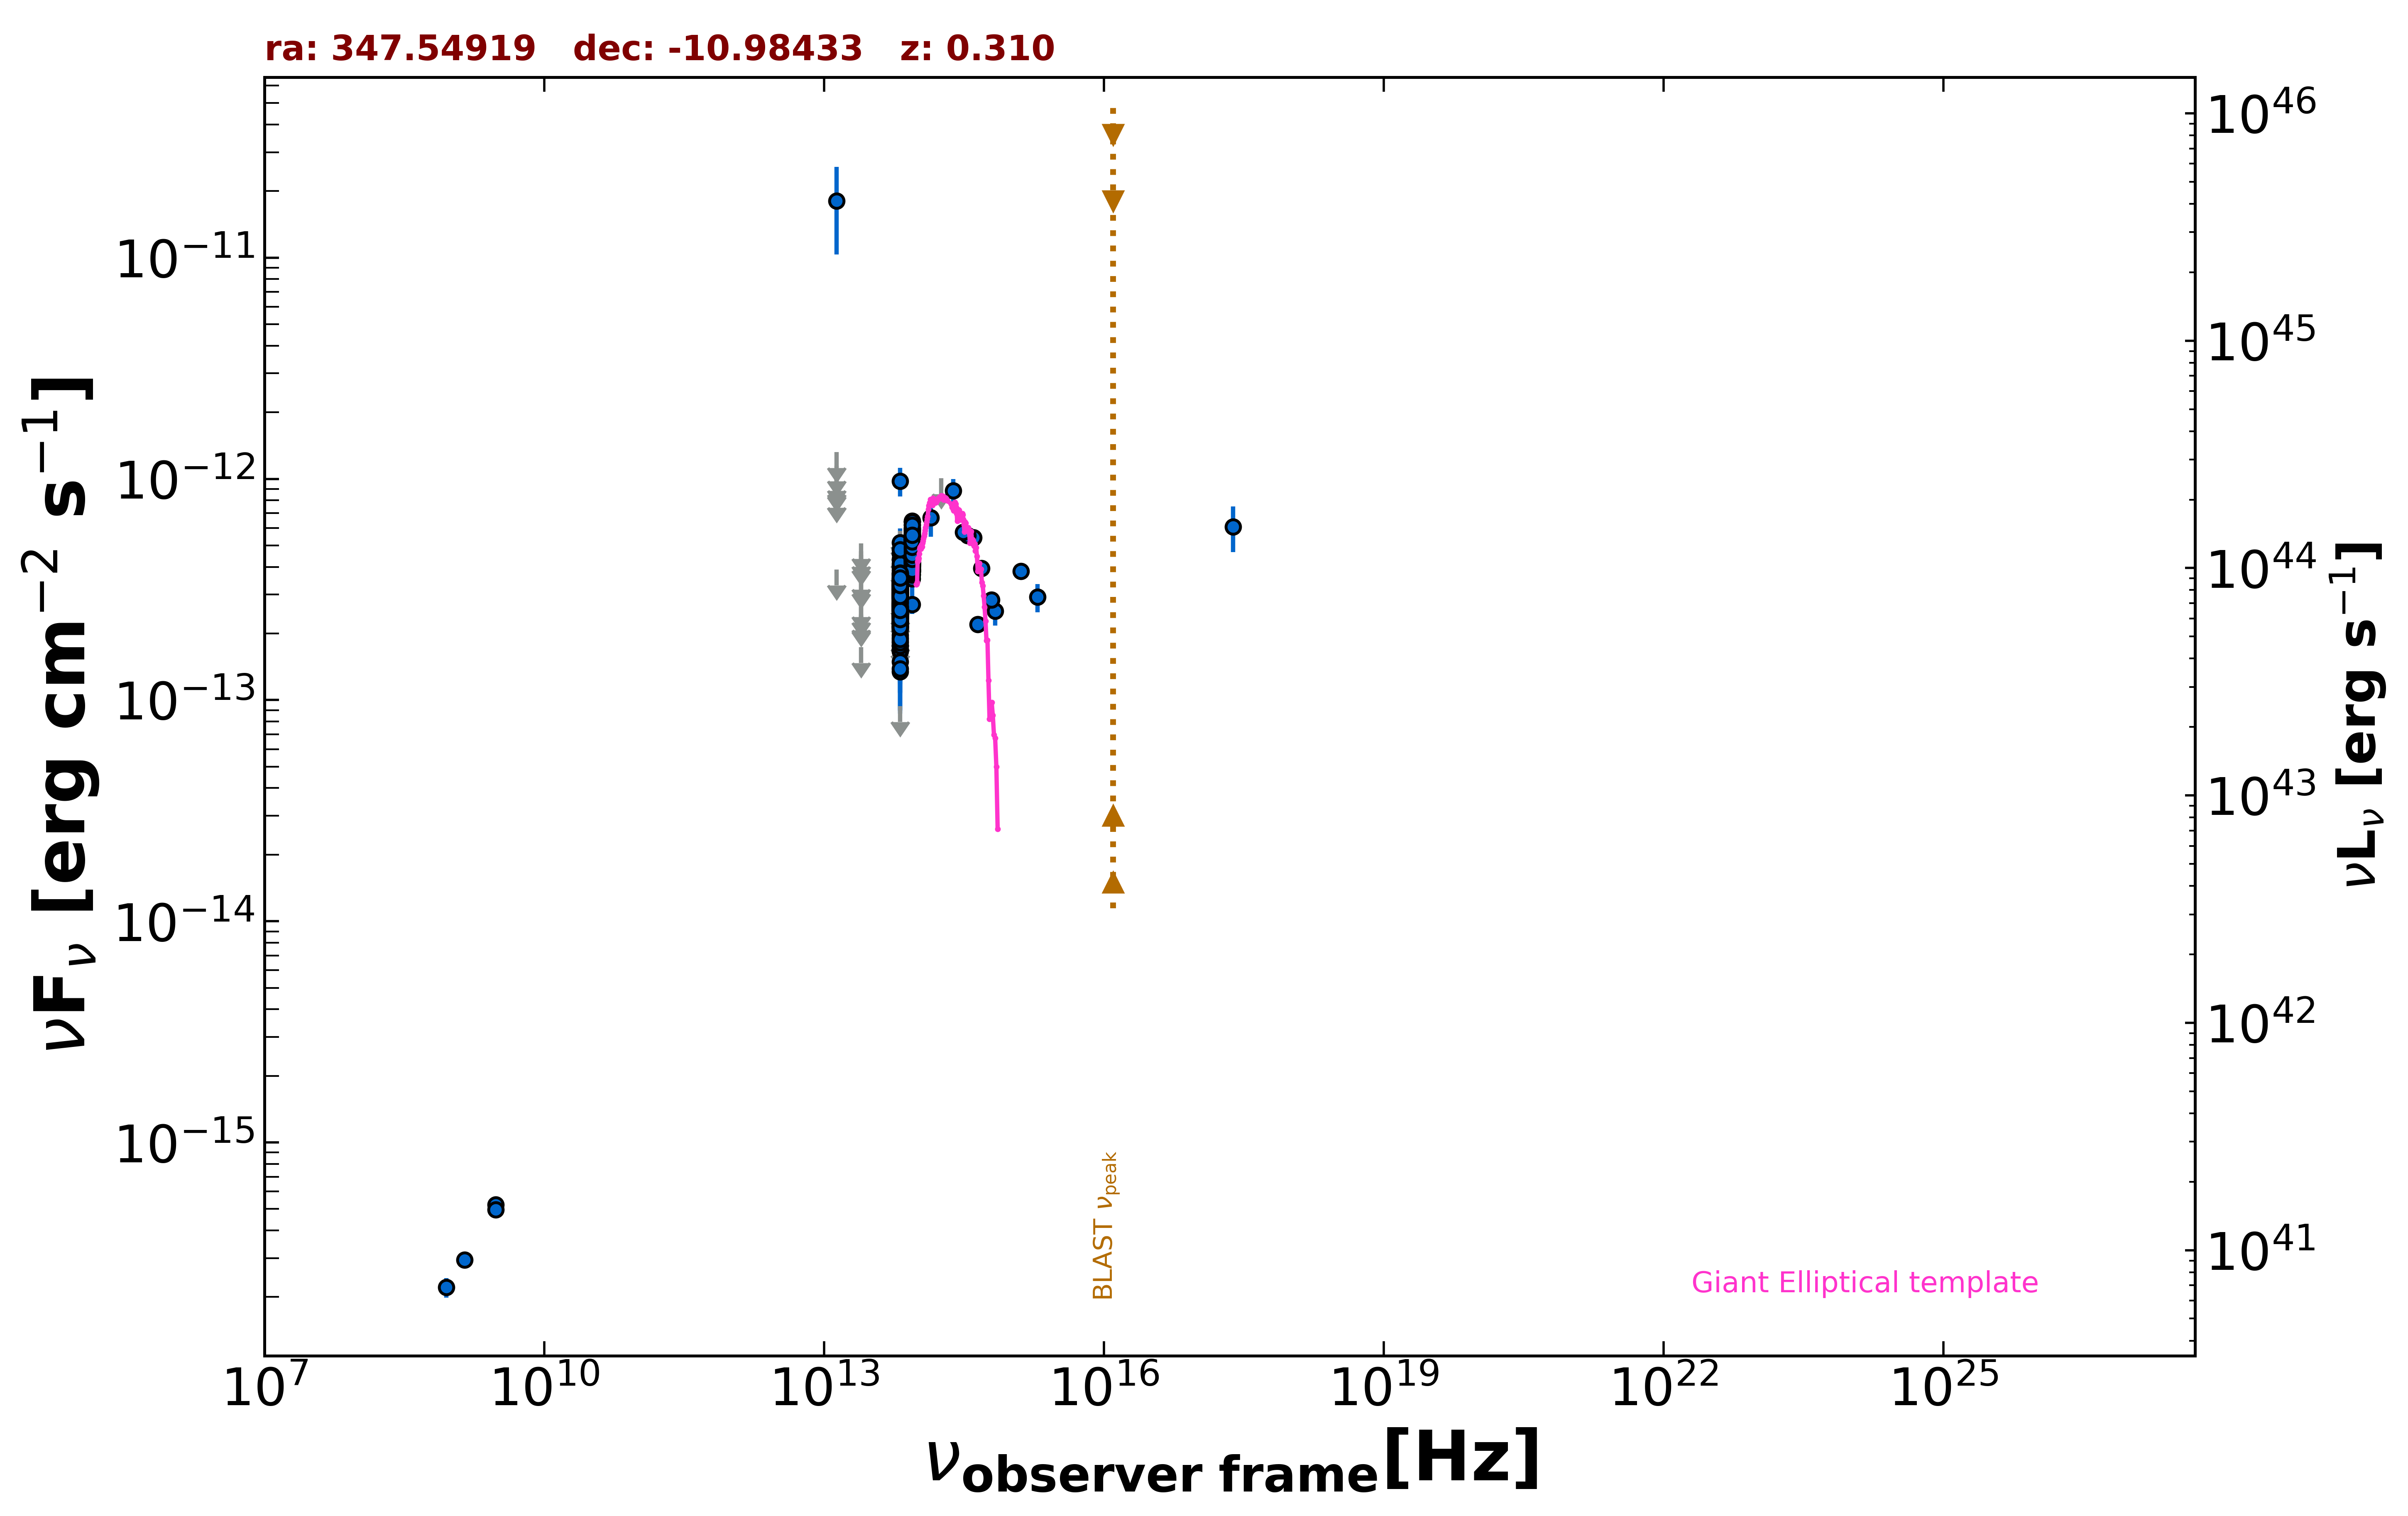

Data behind this chart, as committed beside it:
freq., flux, err_flux, MJD_start, MJD_end, flag, catalog, reference
1.400e+09, 2.940e-16, 1.120e-17, 55000, 55000, , NVSS, Condon et al. 1998  AJ  115  1693
8.870e+08, 2.209e-16, 2.215e-17, 55000, 55000, , RACS, Hale et al. 2021  PASA  38  e058
3.000e+09, 5.240e-16, 1.735e-17, 55000, 55000, , VLASSQL, Gordon et al. 2021  ApJS  255  30
3.000e+09, 4.976e-16, 8.650e-18, 55000, 55000, , VLASSQL, Gordon et al. 2021  ApJS  255  30
2.418e+17, 6.076e-13, 1.415e-13, 55000, 55000, , RASS, Boller et al. 2016  A&A  103  1
1.389e+14, 6.682e-13, 1.213e-13, 55000, 55000, , 2MASS, Skrutskie et al. 2006  AJ  131  1163
1.804e+14, 1.005e-12, 0.000e+00, 55000, 55000, UL, 2MASS, Skrutskie et al. 2006  AJ  131  1163
2.427e+14, 8.840e-13, 1.127e-13, 55000, 55000, , 2MASS, Skrutskie et al. 2006  AJ  131  1163
8.817e+13, 4.263e-13, 2.950e-15, 55000, 55000, , UNWISE, Schlafly et al. 2019  ApJS  240  30
6.517e+13, 2.610e-13, 4.150e-15, 55000, 55000, , UNWISE, Schlafly et al. 2019  ApJS  240  30
8.817e+13, 5.446e-13, 1.505e-14, 55000, 55000, , WISE, Wright et al. 2010  AJ  140  1868
6.517e+13, 3.220e-13, 1.335e-14, 55000, 55000, , WISE, Wright et al. 2010  AJ  140  1868
2.498e+13, 1.731e-13, 0.000e+00, 55000, 55000, UL, WISE, Wright et al. 2010  AJ  140  1868
1.363e+13, 3.890e-13, 0.000e+00, 55000, 55000, UL, WISE, Wright et al. 2010  AJ  140  1868
8.817e+13, 4.665e-13, 3.440e-14, 57355, 57355, , NEOWISE, Mainzer et al. 2014  ApJ  792  30
6.517e+13, 2.625e-13, 3.955e-14, 57355, 57355, , NEOWISE, Mainzer et al. 2014  ApJ  792  30
8.817e+13, 5.511e-13, 2.995e-14, 57356, 57356, , NEOWISE, Mainzer et al. 2014  ApJ  792  30
6.517e+13, 2.802e-13, 3.805e-14, 57356, 57356, , NEOWISE, Mainzer et al. 2014  ApJ  792  30
8.817e+13, 4.939e-13, 8.870e-14, 57356, 57356, , NEOWISE, Mainzer et al. 2014  ApJ  792  30
6.517e+13, 3.132e-13, 3.730e-14, 57356, 57356, , NEOWISE, Mainzer et al. 2014  ApJ  792  30
8.817e+13, 4.678e-13, 3.105e-14, 57356, 57356, , NEOWISE, Mainzer et al. 2014  ApJ  792  30
6.517e+13, 2.937e-13, 4.125e-14, 57356, 57356, , NEOWISE, Mainzer et al. 2014  ApJ  792  30
8.817e+13, 4.971e-13, 2.790e-14, 57355, 57355, , NEOWISE, Mainzer et al. 2014  ApJ  792  30
6.517e+13, 2.409e-13, 3.835e-14, 57355, 57355, , NEOWISE, Mainzer et al. 2014  ApJ  792  30
8.817e+13, 5.045e-13, 3.210e-14, 57355, 57355, , NEOWISE, Mainzer et al. 2014  ApJ  792  30
6.517e+13, 2.359e-13, 5.725e-14, 57355, 57355, , NEOWISE, Mainzer et al. 2014  ApJ  792  30
8.817e+13, 4.154e-13, 3.640e-14, 57355, 57355, , NEOWISE, Mainzer et al. 2014  ApJ  792  30
6.517e+13, 3.268e-13, 6.485e-14, 57355, 57355, , NEOWISE, Mainzer et al. 2014  ApJ  792  30
8.817e+13, 5.391e-13, 4.325e-14, 57355, 57355, , NEOWISE, Mainzer et al. 2014  ApJ  792  30
6.517e+13, 3.121e-13, 4.150e-14, 57355, 57355, , NEOWISE, Mainzer et al. 2014  ApJ  792  30
8.817e+13, 4.635e-13, 2.820e-14, 57355, 57355, , NEOWISE, Mainzer et al. 2014  ApJ  792  30
6.517e+13, 3.400e-13, 3.955e-14, 57355, 57355, , NEOWISE, Mainzer et al. 2014  ApJ  792  30
8.817e+13, 4.704e-13, 2.905e-14, 57355, 57355, , NEOWISE, Mainzer et al. 2014  ApJ  792  30
6.517e+13, 3.473e-13, 4.815e-14, 57355, 57355, , NEOWISE, Mainzer et al. 2014  ApJ  792  30
8.817e+13, 4.639e-13, 2.735e-14, 57355, 57355, , NEOWISE, Mainzer et al. 2014  ApJ  792  30
6.517e+13, 3.147e-13, 5.215e-14, 57355, 57355, , NEOWISE, Mainzer et al. 2014  ApJ  792  30
8.817e+13, 4.398e-13, 4.015e-14, 57909, 57909, , NEOWISE, Mainzer et al. 2014  ApJ  792  30
6.517e+13, 2.574e-13, 4.310e-14, 57909, 57909, , NEOWISE, Mainzer et al. 2014  ApJ  792  30
8.817e+13, 5.547e-13, 3.885e-14, 57909, 57909, , NEOWISE, Mainzer et al. 2014  ApJ  792  30
6.517e+13, 2.673e-13, 3.930e-14, 57909, 57909, , NEOWISE, Mainzer et al. 2014  ApJ  792  30
8.817e+13, 4.708e-13, 3.385e-14, 57909, 57909, , NEOWISE, Mainzer et al. 2014  ApJ  792  30
6.517e+13, 3.024e-13, 5.720e-14, 57909, 57909, , NEOWISE, Mainzer et al. 2014  ApJ  792  30
8.817e+13, 4.783e-13, 3.170e-14, 57908, 57908, , NEOWISE, Mainzer et al. 2014  ApJ  792  30
6.517e+13, 5.160e-13, 8.065e-14, 57908, 57908, , NEOWISE, Mainzer et al. 2014  ApJ  792  30
8.817e+13, 4.930e-13, 2.950e-14, 57908, 57908, , NEOWISE, Mainzer et al. 2014  ApJ  792  30
6.517e+13, 1.346e-13, 4.784e-14, 57908, 57908, , NEOWISE, Mainzer et al. 2014  ApJ  792  30
8.817e+13, 5.036e-13, 3.110e-14, 57908, 57908, , NEOWISE, Mainzer et al. 2014  ApJ  792  30
6.517e+13, 3.179e-13, 5.440e-14, 57908, 57908, , NEOWISE, Mainzer et al. 2014  ApJ  792  30
8.817e+13, 4.648e-13, 3.085e-14, 57908, 57908, , NEOWISE, Mainzer et al. 2014  ApJ  792  30
6.517e+13, 2.713e-13, 4.745e-14, 57908, 57908, , NEOWISE, Mainzer et al. 2014  ApJ  792  30
8.817e+13, 5.391e-13, 3.180e-14, 57909, 57909, , NEOWISE, Mainzer et al. 2014  ApJ  792  30
6.517e+13, 3.126e-13, 4.510e-14, 57909, 57909, , NEOWISE, Mainzer et al. 2014  ApJ  792  30
8.817e+13, 4.717e-13, 3.480e-14, 57909, 57909, , NEOWISE, Mainzer et al. 2014  ApJ  792  30
6.517e+13, 3.537e-13, 5.200e-14, 57909, 57909, , NEOWISE, Mainzer et al. 2014  ApJ  792  30
8.817e+13, 5.148e-13, 3.370e-14, 57909, 57909, , NEOWISE, Mainzer et al. 2014  ApJ  792  30
6.517e+13, 2.250e-13, 4.275e-14, 57909, 57909, , NEOWISE, Mainzer et al. 2014  ApJ  792  30
8.817e+13, 5.288e-13, 3.070e-14, 57909, 57909, , NEOWISE, Mainzer et al. 2014  ApJ  792  30
6.517e+13, 2.244e-13, 4.435e-14, 57909, 57909, , NEOWISE, Mainzer et al. 2014  ApJ  792  30
8.817e+13, 4.708e-13, 3.040e-14, 58272, 58272, , NEOWISE, Mainzer et al. 2014  ApJ  792  30
6.517e+13, 2.902e-13, 4.290e-14, 58272, 58272, , NEOWISE, Mainzer et al. 2014  ApJ  792  30
... 452 more rows
